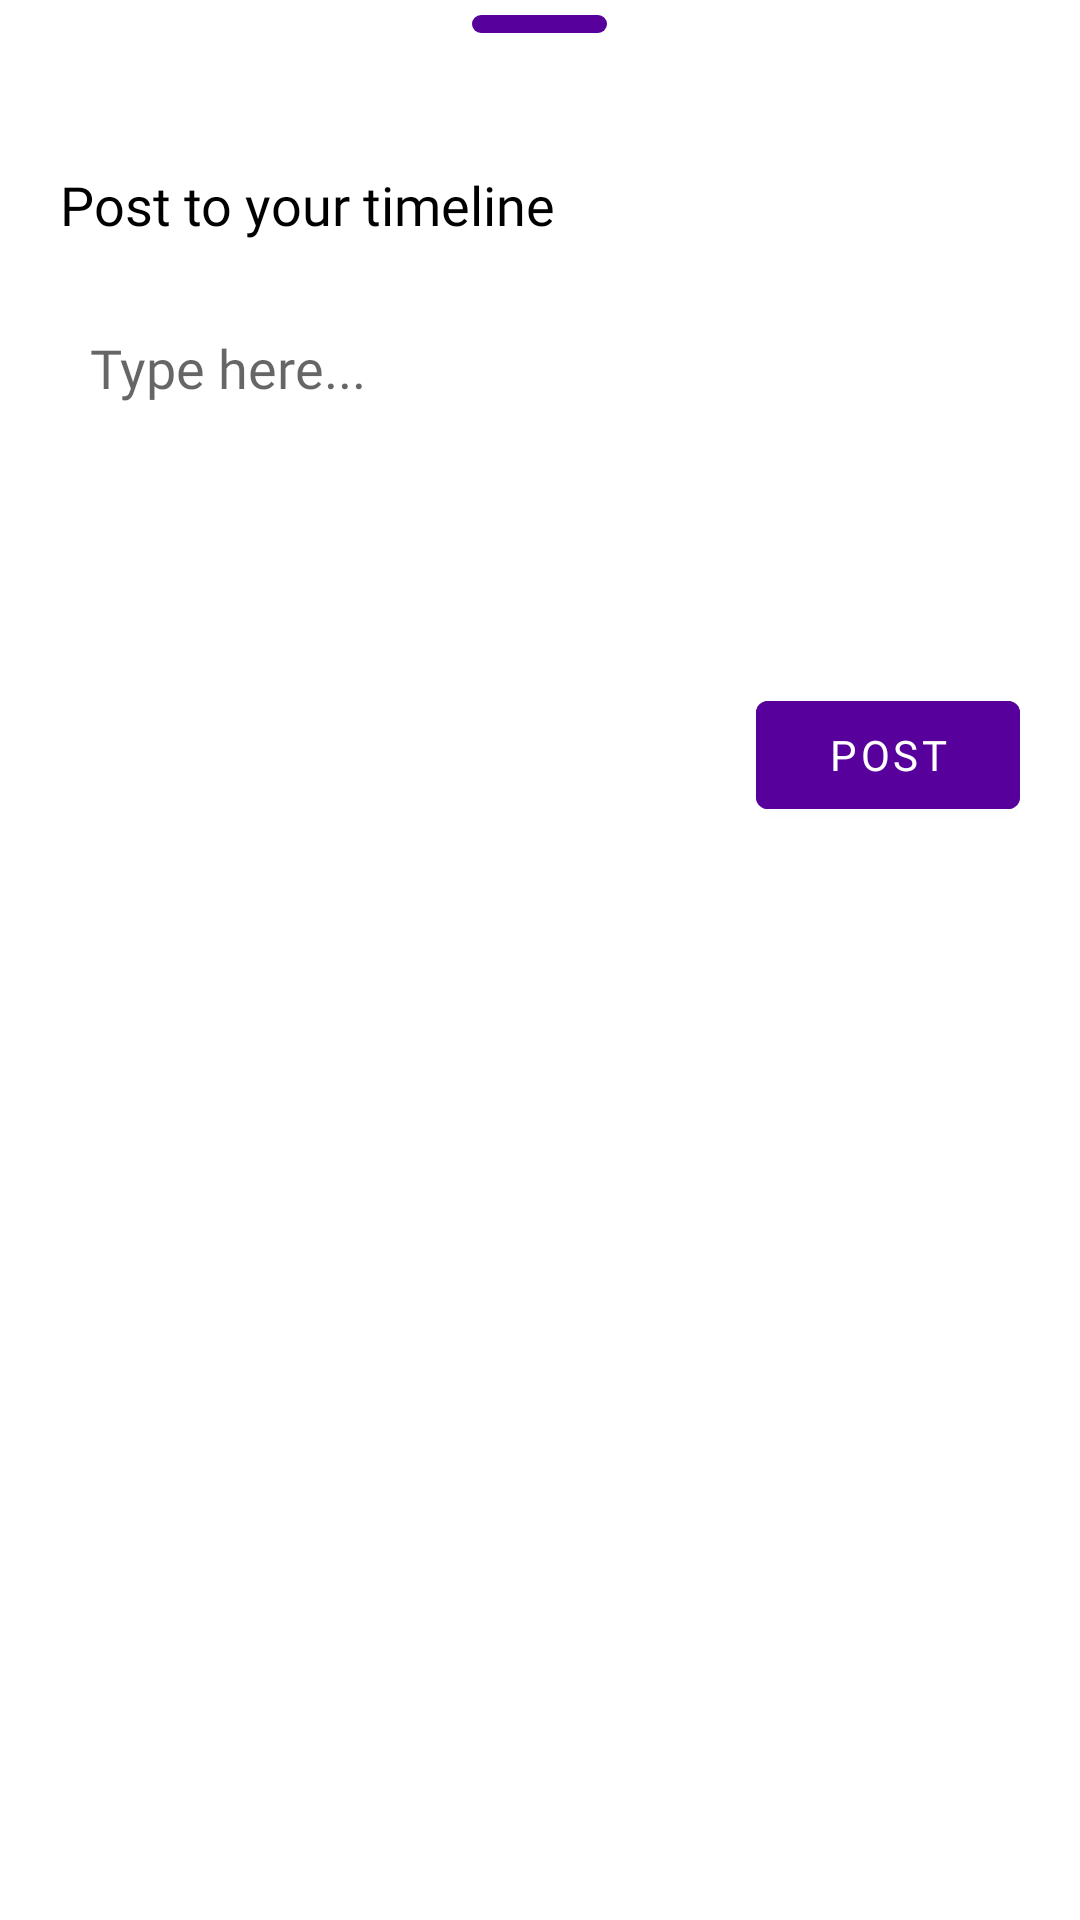

Layout XML and referenced resources for this Android screen:
<!-- AndroidManifest.xml: application theme Theme.Glad -->
<!-- res/layout/bottom_sheet_msg.xml -->
<?xml version="1.0" encoding="utf-8"?>
<LinearLayout xmlns:android="http://schemas.android.com/apk/res/android"
    android:layout_width="match_parent"
    android:layout_height="wrap_content"
    android:id="@+id/card"
    android:outlineProvider="none"
    android:background="@drawable/et_bg"
    android:backgroundTint="@color/white"
    xmlns:app="http://schemas.android.com/apk/res-auto"
    app:cardCornerRadius="20dp">

    <LinearLayout
        android:layout_width="match_parent"
        android:layout_height="match_parent"
        android:paddingBottom="20dp"
        android:layout_marginHorizontal="20dp"
        android:orientation="vertical">

        <View
            android:layout_width="45dp"
            android:layout_height="6dp"
            android:layout_margin="5dp"
            android:background="@drawable/round"
            android:layout_gravity="center_horizontal"/>

        <TextView
            android:layout_width="wrap_content"
            android:layout_height="wrap_content"
            android:text="Post to your timeline"
            android:fontFamily="@font/raleway_bold"
            android:textSize="18sp"
            android:textColor="@color/black"
            android:paddingTop="40dp"/>

        <EditText
            android:layout_width="match_parent"
            android:layout_height="wrap_content"
            android:layout_marginTop="20dp"
            android:background="@drawable/et_bg"
            android:minLines="4"
            android:hint="@string/type_here"
            android:gravity="top"
            android:padding="10dp"
            android:backgroundTint="@color/top_holder_blue"
            android:textColor="@color/dark_grey"
            android:fontFamily="@font/raleway_semibold"
            android:importantForAutofill="no"
            android:inputType="" />

        <com.google.android.material.button.MaterialButton
            android:layout_width="wrap_content"
            android:layout_height="wrap_content"
            android:text="Post"
            android:backgroundTint="@color/blue_main"
            android:layout_gravity="end"
            android:layout_marginTop="20dp"
            android:textColor="@color/white"
            android:id="@+id/post_btn"
            android:fontFamily="@font/raleway_bold"/>

    </LinearLayout>


</LinearLayout>
<!-- resources referenced by this layout -->
<resources>
  <color name="black">#FF000000</color>
  <color name="blue_main">#57009C</color>
  <color name="dark_grey">#1B1B1B</color>
  <color name="top_holder_blue">#F7F1FE</color>
  <color name="white">#FFFFFFFF</color>
  <!-- drawable round (drawable) -->
  <?xml version="1.0" encoding="utf-8"?>
  <shape xmlns:android="http://schemas.android.com/apk/res/android"
      >
  <corners android:radius="100dp"/>
      <solid android:color="@color/blue_main"/>
  </shape>
  <string name="type_here">Type here...</string>
  <style name="Theme.Glad" parent="Theme.MaterialComponents.Light.NoActionBar">
          
          <item name="colorPrimary">@color/blue_main</item>
          <item name="colorPrimaryVariant">@color/dark_purple</item>
          <item name="colorOnPrimary">@color/white</item>
          <item name="colorOnSurface">#000000</item>
          
          <item name="colorSecondary">@color/dark_purple</item>
          <item name="colorSecondaryVariant">@color/dark_purple</item>
          <item name="colorOnSecondary">@color/black</item>
          
          <item name="android:windowTranslucentStatus">true</item>
          <item name="android:windowTranslucentNavigation">true</item>
          <item name="android:windowLightStatusBar" tools:targetApi="m">true</item>
  
          
      </style>
  <color name="dark_purple">#2F2B3C</color>
</resources>
